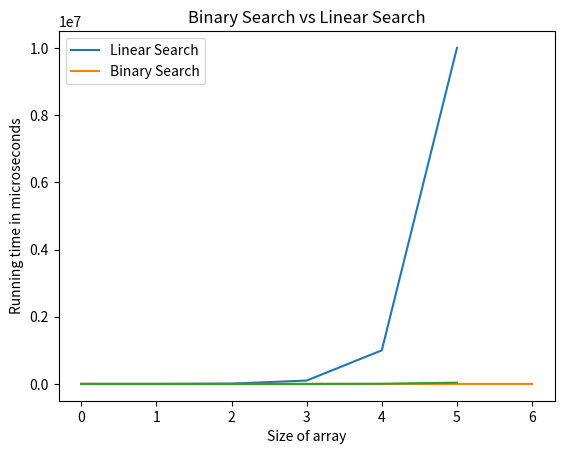

Here is the Python script that generated this plot:
import matplotlib.pyplot as plt
import numpy as np

size_list = [100,1000,10000,100000,1000000,10000000]
binary_search_array = [2.377,2.376,2,376,3.773,4.682,4.821]
linear_search_array = [2.864,7.613,59.648,598.296,5106.19,38237.5]

def plot_graph():
    plt.figure()
    plt.plot(size_list)
    plt.plot(binary_search_array)
    plt.plot(linear_search_array)
    plt.title("Binary Search vs Linear Search")
    plt.xlabel("Size of array")
    plt.ylabel("Running time in microseconds")
    plt.legend(['Linear Search','Binary Search'],loc = 'upper left')
    plt.show()

plot_graph()

